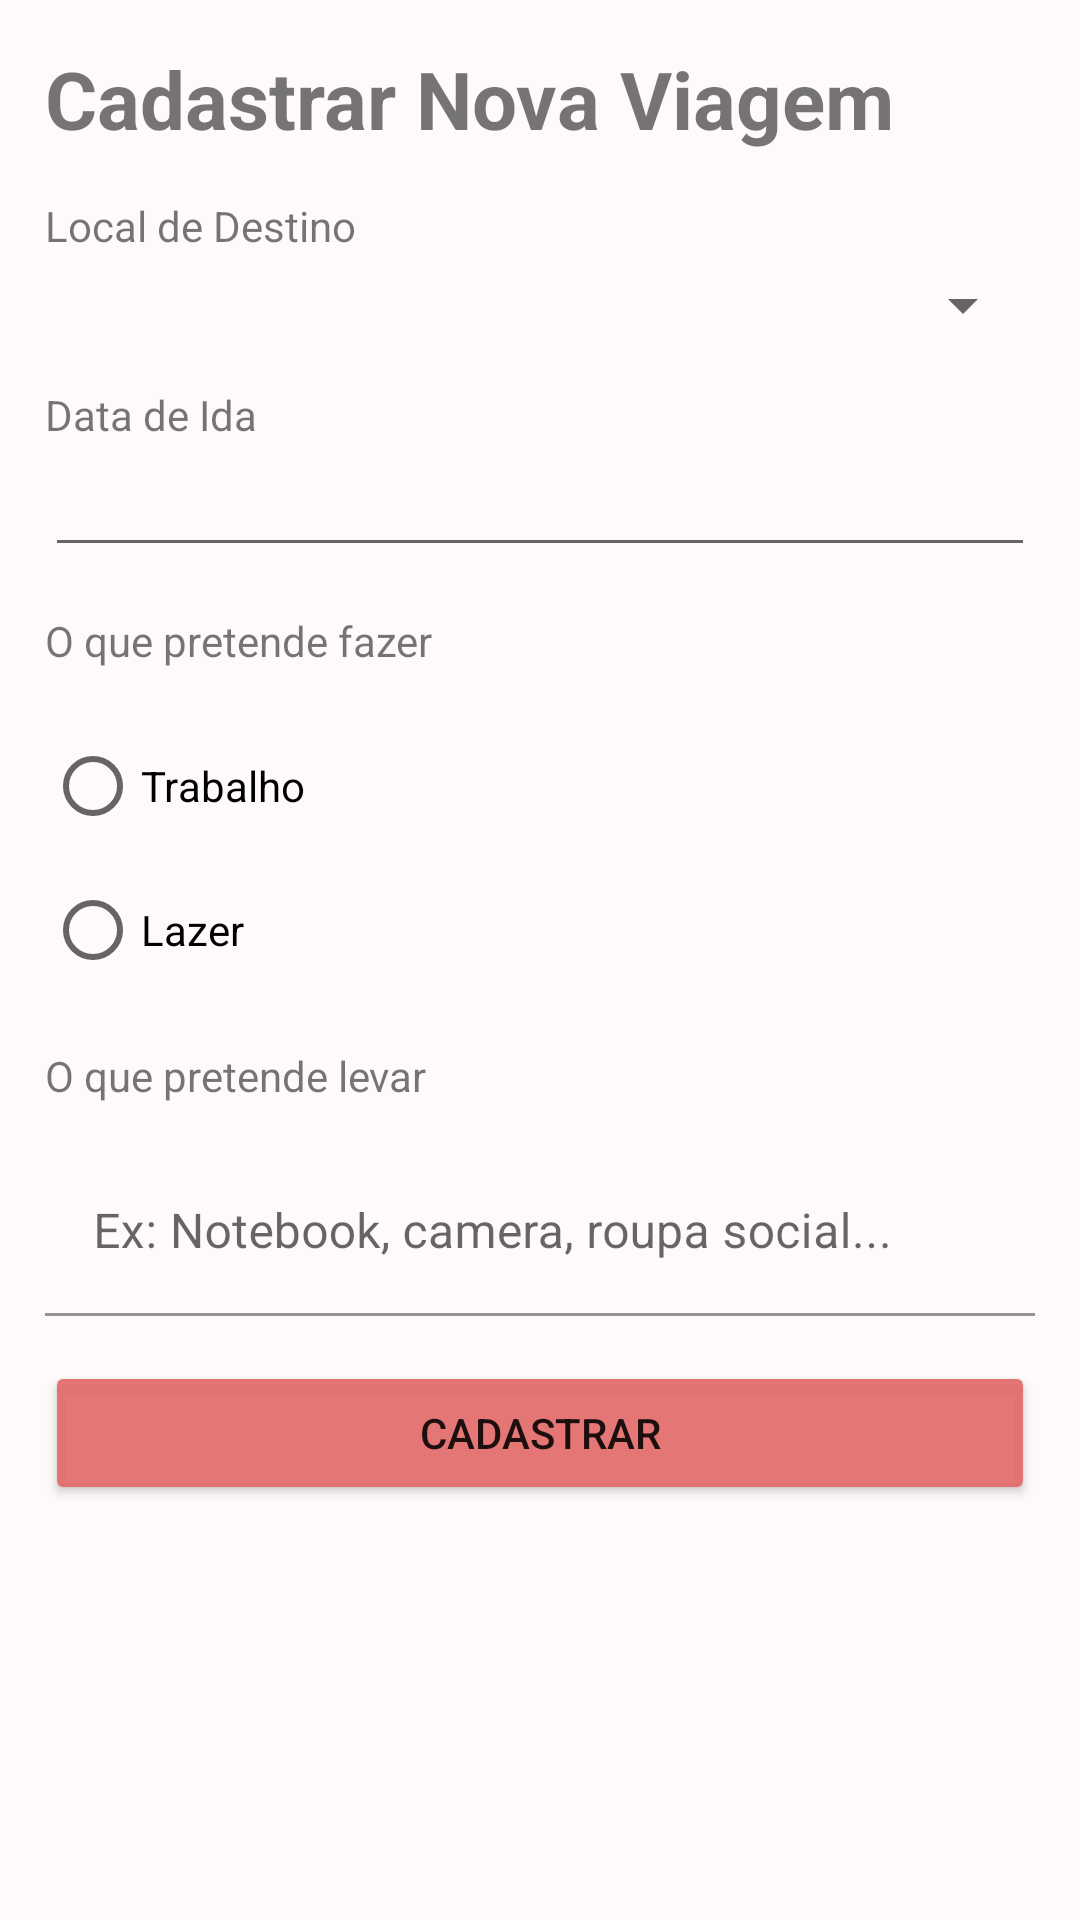

Reconstruct the res/layout file that produces this screen, plus the resources it refers to.
<!-- AndroidManifest.xml: application theme Theme.ProjetoViagem -->
<!-- res/layout/activity_nova_viagem.xml -->
<?xml version="1.0" encoding="utf-8"?>
<LinearLayout xmlns:android="http://schemas.android.com/apk/res/android"
    xmlns:app="http://schemas.android.com/apk/res-auto"
    xmlns:tools="http://schemas.android.com/tools"
    android:layout_width="match_parent"
    android:layout_height="match_parent"
    android:background="@color/creamy"
    android:orientation="vertical"
    tools:context=".NovaViagem">

    <TextView
        android:layout_width="match_parent"
        android:layout_height="wrap_content"
        android:layout_margin="15dp"
        android:layout_marginBottom="19dp"
        android:text="Cadastrar Nova Viagem"
        android:textSize="80px"
        android:textStyle="bold" />

    <TextView
        android:layout_width="match_parent"
        android:layout_height="wrap_content"
        android:layout_marginLeft="15dp"
        android:layout_marginRight="15dp"
        android:text="Local de Destino" />

    <Spinner
        android:id="@+id/spinnerDestinos"
        android:layout_width="match_parent"
        android:layout_height="wrap_content"
        android:layout_marginLeft="15dp"
        android:layout_marginTop="5dp"
        android:layout_marginRight="15dp" />

    <TextView
        android:layout_width="match_parent"
        android:layout_height="wrap_content"
        android:layout_marginLeft="15dp"
        android:layout_marginTop="15dp"
        android:layout_marginRight="15dp"
        android:text="Data de Ida" />

    <EditText
        android:id="@+id/editTextDate"
        android:layout_width="match_parent"
        android:layout_height="wrap_content"
        android:layout_marginLeft="15dp"
        android:layout_marginRight="15dp"
        android:ems="10"
        android:inputType="date" />

    <TextView
        android:id="@+id/textView3"
        android:layout_width="match_parent"
        android:layout_height="wrap_content"
        android:layout_marginLeft="15dp"
        android:layout_marginTop="15dp"
        android:layout_marginRight="15dp"
        android:text="O que pretende fazer" />

    <RadioGroup
        android:id="@+id/radioGroup"
        android:layout_width="match_parent"
        android:layout_height="wrap_content"
        android:layout_marginLeft="15dp"
        android:layout_marginTop="15dp"
        android:layout_marginRight="15dp">

        <RadioButton
            android:id="@+id/radioTrabalho"
            android:layout_width="match_parent"
            android:layout_height="wrap_content"
            android:text="Trabalho" />

        <RadioButton
            android:id="@+id/radioLazer"
            android:layout_width="match_parent"
            android:layout_height="wrap_content"
            android:text="Lazer" />

    </RadioGroup>

    <TextView
        android:id="@+id/textView4"
        android:layout_width="match_parent"
        android:layout_height="wrap_content"
        android:layout_margin="15dp"
        android:text="O que pretende levar" />

    <com.google.android.material.textfield.TextInputLayout
        android:layout_width="match_parent"
        android:layout_height="wrap_content">

        <com.google.android.material.textfield.TextInputEditText
            android:id="@+id/txtField"
            android:layout_width="match_parent"
            android:layout_height="wrap_content"
            android:layout_marginLeft="15dp"
            android:layout_marginRight="15dp"
            android:background="#FFFAFA"
            android:hint="Ex: Notebook, camera, roupa social..." />
    </com.google.android.material.textfield.TextInputLayout>

    <Button
        android:id="@+id/botaoCadastrar"
        android:layout_width="match_parent"
        android:layout_height="wrap_content"
        android:layout_margin="15dp"
        android:backgroundTint="#EBE36B6B"
        android:text="Cadastrar" />

</LinearLayout>
<!-- resources referenced by this layout -->
<resources>
  <color name="creamy">#FFFAFA</color>
  <style name="Theme.ProjetoViagem" parent="Theme.MaterialComponents.DayNight.DarkActionBar">
          
          <item name="colorPrimary">@color/purple_500</item>
          <item name="colorPrimaryVariant">@color/purple_700</item>
          <item name="colorOnPrimary">@color/white</item>
          
          <item name="colorSecondary">@color/teal_200</item>
          <item name="colorSecondaryVariant">@color/teal_700</item>
          <item name="colorOnSecondary">@color/black</item>
          
          <item name="android:statusBarColor" tools:targetApi="l">?attr/colorPrimaryVariant</item>
          
      </style>
  <color name="purple_500">#FF6200EE</color>
  <color name="purple_700">#FF3700B3</color>
  <color name="white">#FFFFFFFF</color>
  <color name="teal_200">#FF03DAC5</color>
  <color name="teal_700">#FF018786</color>
  <color name="black">#FF000000</color>
</resources>
